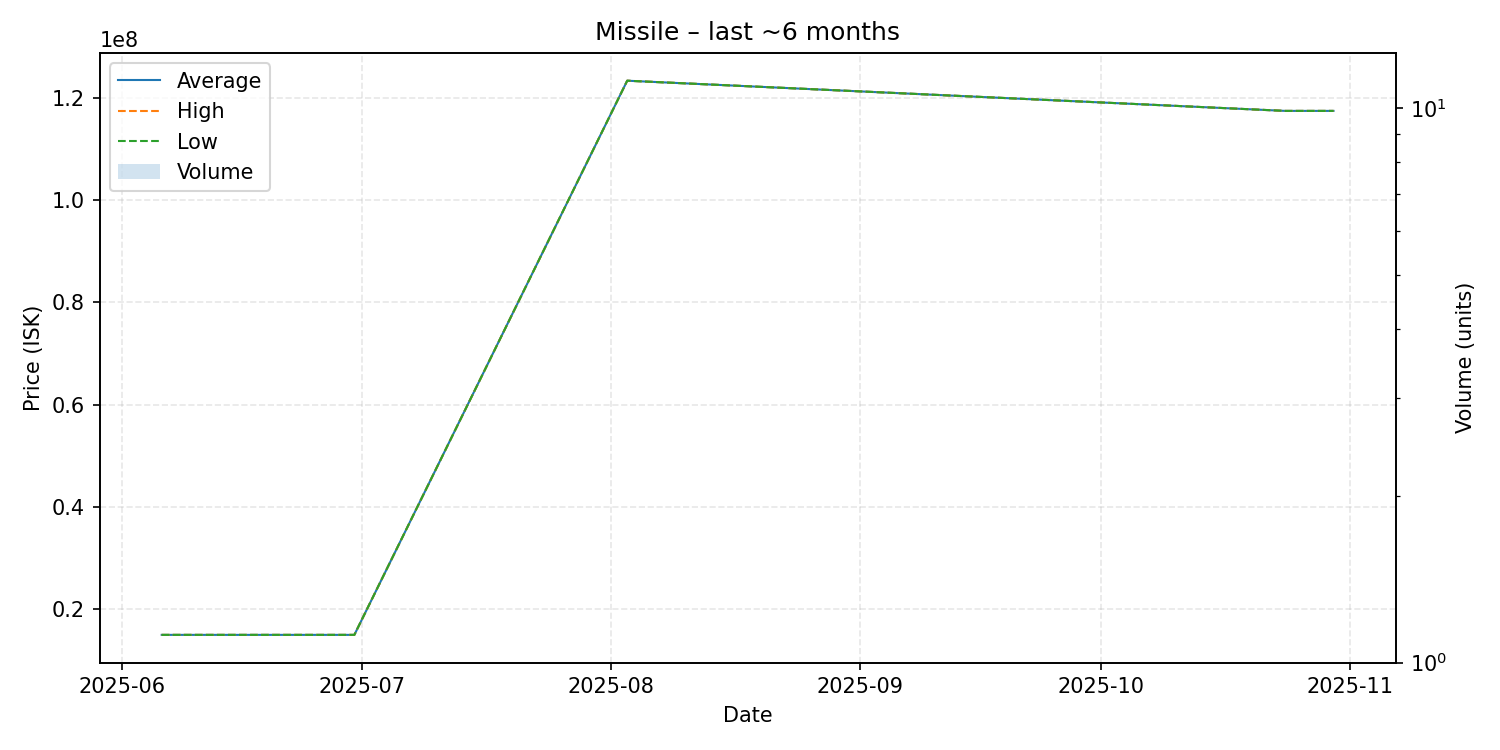

The table this chart was drawn from, first rows:
date, average, highest, lowest, order_count, volume
2025-06-06, 15020000, 15020000, 15020000, 1, 1
2025-06-30, 15020000, 15020000, 15020000, 1, 1
2025-08-03, 123300000, 123300000, 123300000, 1, 1
2025-10-24, 117400000, 117400000, 117400000, 1, 1
2025-10-30, 117400000, 117400000, 117400000, 1, 1
